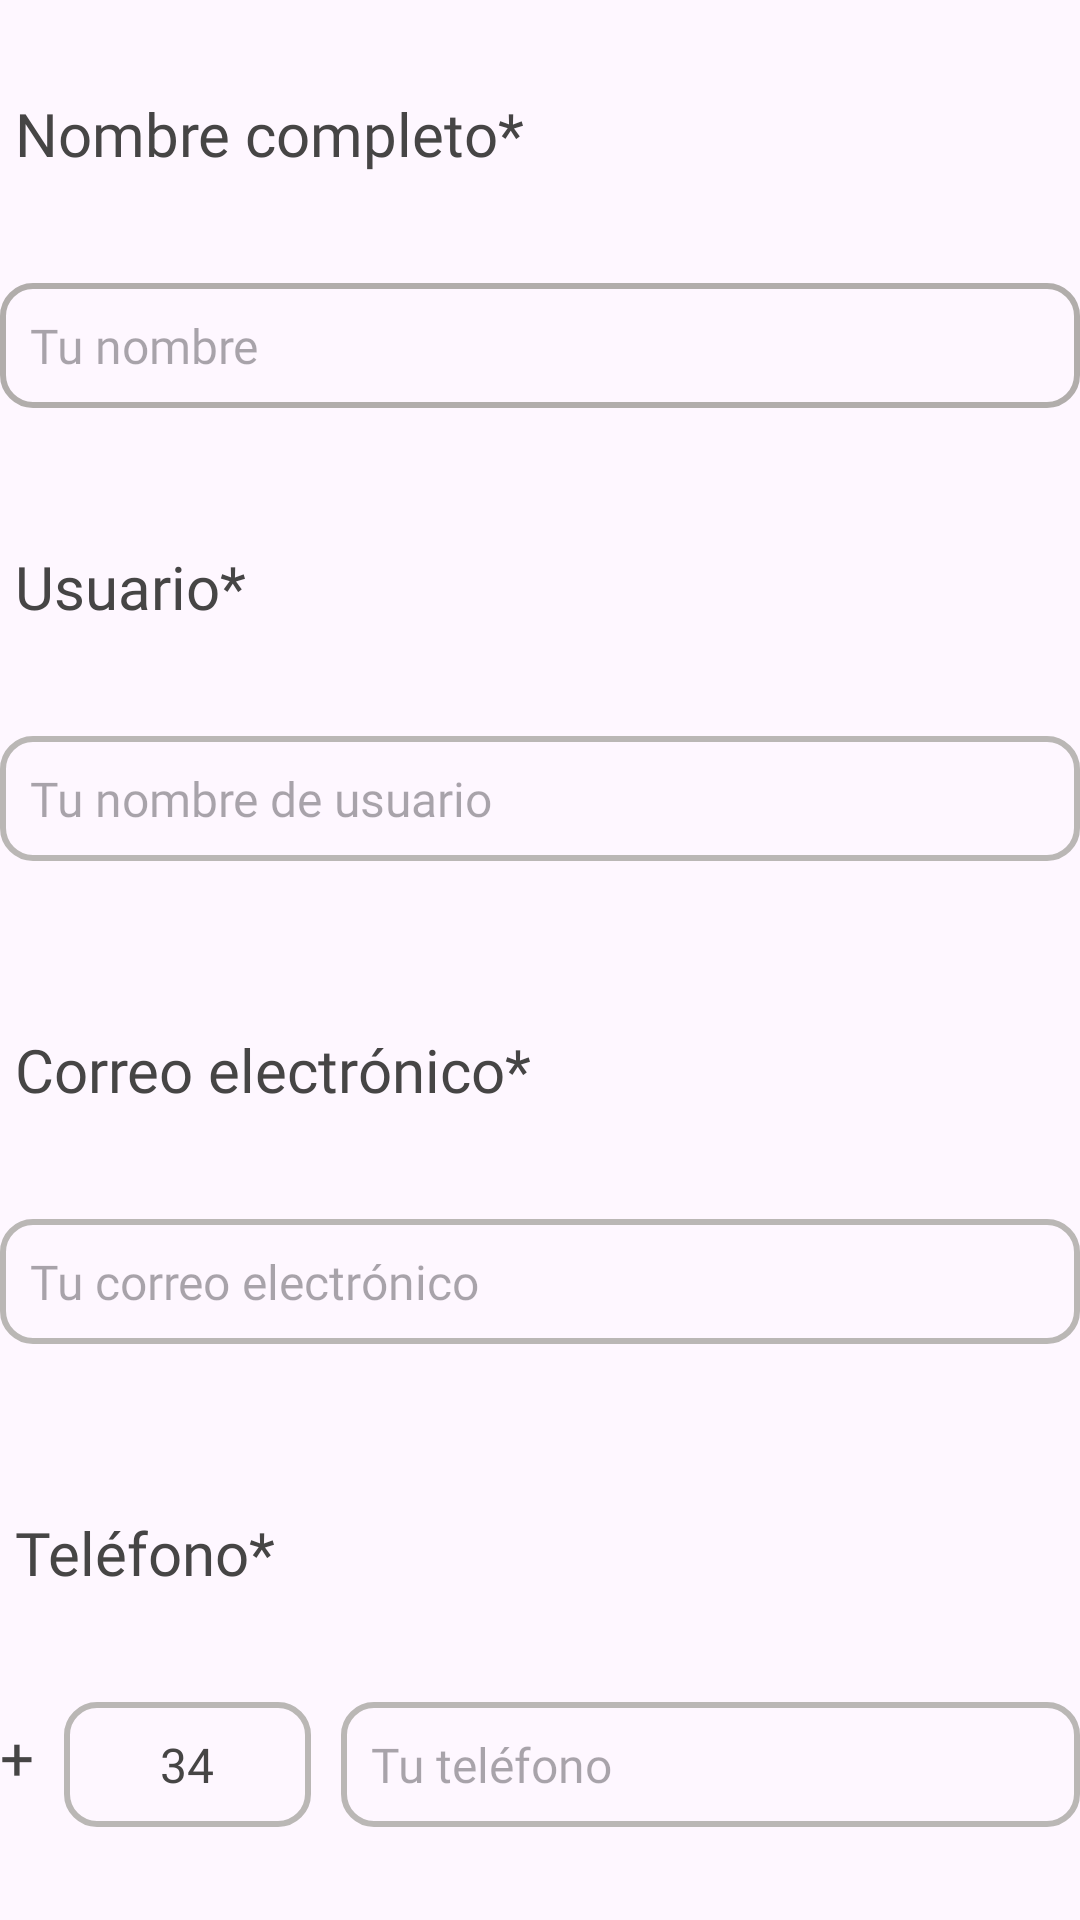

Reconstruct the res/layout file that produces this screen, plus the resources it refers to.
<!-- AndroidManifest.xml: application theme Theme.AndroidHiFam -->
<!-- res/layout/fragment_primera_pagina_registro.xml -->
<?xml version="1.0" encoding="utf-8"?>
<layout xmlns:android="http://schemas.android.com/apk/res/android"
    xmlns:tools="http://schemas.android.com/tools"
    xmlns:app="http://schemas.android.com/apk/res-auto"
    tools:context=".PrimeraPaginaRegistroFragment">

    <androidx.constraintlayout.widget.ConstraintLayout
        android:layout_width="match_parent"
        android:layout_height="match_parent">
        <TextView
            android:id="@+id/nombre"
            android:layout_width="match_parent"
            android:layout_height="wrap_content"
            android:fontFamily="@font/nunito_bold"
            android:textSize="20sp"
            android:layout_marginStart="5dp"
            android:text="@string/nombre"
            android:textColor="@color/darkGrey"
            app:layout_constraintVertical_weight="1"
            app:layout_constraintTop_toTopOf="parent"
            app:layout_constraintBottom_toTopOf="@id/editextNombre"/>

        <EditText
            android:id="@+id/editextNombre"
            android:layout_width="match_parent"
            android:layout_height="wrap_content"
            android:layout_marginTop="5dp"
            android:maxLength="30"
            android:gravity="center_vertical"
            android:fontFamily="@font/nunito_bold"
            android:textSize="16sp"
            android:textColor="@color/darkGrey"
            android:hint="@string/nombrePlaceholder"
            android:maxLines="1"
            app:layout_constraintTop_toBottomOf="@id/nombre"
            app:layout_constraintBottom_toTopOf="@id/usuario"
            android:background="@drawable/contorno_gris_medio"
            app:layout_constraintVertical_weight="1"/>

        <TextView
            android:id="@+id/usuario"
            android:layout_width="match_parent"
            android:layout_height="wrap_content"
            android:fontFamily="@font/nunito_bold"
            android:textSize="20sp"
            android:layout_marginStart="5dp"
            android:text="@string/usuarioRegistro"
            android:textColor="@color/darkGrey"
            android:layout_marginTop="15dp"
            app:layout_constraintVertical_weight="1"
            app:layout_constraintTop_toBottomOf="@id/editextNombre"
            app:layout_constraintBottom_toTopOf="@id/editextUsuario"/>

        <EditText
            android:id="@+id/editextUsuario"
            android:layout_width="match_parent"
            android:layout_height="wrap_content"
            android:layout_marginTop="5dp"
            android:maxLength="30"
            android:gravity="center_vertical"
            android:fontFamily="@font/nunito_bold"
            android:textSize="16sp"
            android:textColor="@color/darkGrey"
            android:hint="@string/usuarioRegistroPlaceholder"
            android:maxLines="1"
            app:layout_constraintTop_toBottomOf="@id/usuario"
            app:layout_constraintBottom_toTopOf="@id/correoElectronico"
            android:background="@drawable/contorno_gris"
            app:layout_constraintVertical_weight="1"/>

        <TextView
            android:id="@+id/correoElectronico"
            android:layout_width="match_parent"
            android:layout_height="wrap_content"
            android:fontFamily="@font/nunito_bold"
            android:textSize="20sp"
            android:layout_marginStart="5dp"
            android:text="@string/correoElectronico"
            android:layout_marginTop="25dp"
            android:textColor="@color/darkGrey"
            app:layout_constraintVertical_weight="1"
            app:layout_constraintTop_toBottomOf="@id/editextUsuario"
            app:layout_constraintBottom_toTopOf="@id/editextCorreoElectronico"/>

        <EditText
            android:id="@+id/editextCorreoElectronico"
            android:layout_width="match_parent"
            android:layout_height="wrap_content"
            android:layout_marginTop="5dp"
            android:maxLength="30"
            android:gravity="center_vertical"
            android:fontFamily="@font/nunito_bold"
            android:textSize="16sp"
            android:textColor="@color/darkGrey"
            android:hint="@string/correoElectronicoPlaceholder"
            android:maxLines="1"
            app:layout_constraintTop_toBottomOf="@id/correoElectronico"
            app:layout_constraintBottom_toTopOf="@id/telefono"
            android:background="@drawable/contorno_gris"
            app:layout_constraintVertical_weight="1"/>

        <TextView
            android:id="@+id/telefono"
            android:layout_width="match_parent"
            android:layout_height="wrap_content"
            android:fontFamily="@font/nunito_bold"
            android:textSize="20sp"
            android:layout_marginStart="5dp"
            android:text="@string/telefono"
            android:layout_marginTop="25dp"
            android:textColor="@color/darkGrey"
            app:layout_constraintVertical_weight="1"
            app:layout_constraintTop_toBottomOf="@id/editextCorreoElectronico"
            app:layout_constraintBottom_toTopOf="@id/editextTelefono"/>


        <TextView
            android:id="@+id/simboloMas"
            android:layout_width="wrap_content"
            android:layout_height="wrap_content"
            android:fontFamily="@font/nunito_bold"
            android:textSize="20sp"
            android:text="+"
            android:gravity="center_vertical"
            android:textColor="@color/darkGrey"
            android:layout_marginEnd="10dp"
            app:layout_constraintHorizontal_weight="1"
            app:layout_constraintVertical_weight="1"
            app:layout_constraintStart_toStartOf="parent"
            app:layout_constraintEnd_toStartOf="@id/editextPrefijo"
            app:layout_constraintTop_toBottomOf="@id/telefono"
            app:layout_constraintBottom_toBottomOf="parent"/>

        <EditText
            android:id="@+id/editextPrefijo"
            android:layout_width="0dp"
            android:layout_height="wrap_content"
            android:layout_marginTop="5dp"
            android:layout_marginEnd="10dp"
            android:inputType="number"
            android:maxLength="3"
            android:gravity="center"
            android:fontFamily="@font/nunito_bold"
            android:textSize="16sp"
            android:textColor="@color/darkGrey"
            android:text="@string/prefijoPorDefecto"
            android:hint="@string/prefijoTelefonoPlaceholder"
            app:layout_constraintHorizontal_weight="2"
            app:layout_constraintStart_toEndOf="@id/simboloMas"
            app:layout_constraintEnd_toStartOf="@id/editextTelefono"
            app:layout_constraintTop_toBottomOf="@id/telefono"
            app:layout_constraintBottom_toBottomOf="parent"
            android:background="@drawable/contorno_gris"
            app:layout_constraintVertical_weight="1"/>

        <EditText
            android:id="@+id/editextTelefono"
            android:layout_width="0dp"
            android:layout_height="wrap_content"
            android:layout_marginTop="5dp"
            android:inputType="number"
            android:maxLength="30"
            android:gravity="center_vertical"
            android:fontFamily="@font/nunito_bold"
            android:textSize="16sp"
            android:textColor="@color/darkGrey"
            android:hint="@string/telefonoPlaceholder"
            android:maxLines="1"
            app:layout_constraintHorizontal_weight="6"
            app:layout_constraintStart_toEndOf="@id/editextPrefijo"
            app:layout_constraintEnd_toEndOf="parent"
            app:layout_constraintTop_toBottomOf="@id/telefono"
            app:layout_constraintBottom_toBottomOf="parent"
            android:background="@drawable/contorno_gris"
            app:layout_constraintVertical_weight="1"/>

    </androidx.constraintlayout.widget.ConstraintLayout>

</layout>
<!-- resources referenced by this layout -->
<resources>
  <color name="darkGrey">#464545</color>
  <string name="correoElectronico">Correo electrónico*</string>
  <string name="correoElectronicoPlaceholder">Tu correo electrónico</string>
  <string name="nombre">Nombre completo*</string>
  <string name="nombrePlaceholder">Tu nombre</string>
  <string name="prefijoPorDefecto">34</string>
  <string name="prefijoTelefonoPlaceholder">Prefijo</string>
  <string name="telefono">Teléfono*</string>
  <string name="telefonoPlaceholder">Tu teléfono</string>
  <string name="usuarioRegistro">Usuario*</string>
  <string name="usuarioRegistroPlaceholder">Tu nombre de usuario</string>
  <style name="Theme.AndroidHiFam" parent="Base.Theme.AndroidHiFam" />
  <color name="lightGrey">#bab7b5</color>
  <color name="lightGreyDarker">#B1ADAB</color>
  <color name="orange">#bd743a</color>
  <style name="CustomBottomSheetDialog" parent="@style/ThemeOverlay.MaterialComponents.BottomSheetDialog">
          <item name="bottomSheetStyle">@style/CustomBottomSheet</item>
          <item name="android:clipToPadding">false</item>
          <item name="android:clipChildren">false</item>
          <item name="android:padding">7dp</item>
          <item name="android:layout_marginBottom">10dp</item>
      </style>
  <style name="popupMenu" parent="@style/Widget.Material3.PopupMenu">
          <item name="android:popupBackground">@drawable/base_marco_publicacion</item>
  
      </style>
  <style name="contextMenu" parent="@style/Widget.Material3.PopupMenu.ContextMenu">
          <item name="android:popupBackground">@drawable/base_marco_publicacion</item>
  
      </style>
  <style name="customMenuFont" parent="TextAppearance.Material3.BodyLarge">
          <item name="fontFamily">@font/nunito_bold</item>
          <item name="android:textColor">@color/darkGrey</item>
          <item name="android:textSize">15sp</item>
      </style>
  <style name="AlertDialogTheme" parent="Theme.Material3.Light.Dialog">
          <item name="android:windowBackground">@drawable/base_modal</item>
      </style>
  <style name="CustomBottomSheet" parent="Widget.MaterialComponents.BottomSheet.Modal">
          <item name="shapeAppearanceOverlay">@style/CustomShapeAppearanceBottomSheetDialog</item>
          <item name="backgroundTint">@color/eggWhite</item>
      </style>
  <!-- drawable base_modal (drawable) -->
  <?xml version="1.0" encoding="utf-8"?>
  <shape xmlns:android="http://schemas.android.com/apk/res/android">
      <solid
          android:color="@color/eggWhite"/>
      <corners
          android:topLeftRadius="20dp"
          android:topRightRadius="20dp"
          android:bottomLeftRadius="20dp"
          android:bottomRightRadius="20dp"/>
      <padding
          android:left="10dp"
          android:right="10dp"
          android:top="10dp"
          android:bottom="10dp"/>
  </shape>
  <style name="ShapeAppearance.App.SmallComponent" parent="ShapeAppearance.MaterialComponents.SmallComponent">
          <item name="cornerFamily">rounded</item>
      </style>
  <style name="ShapeAppearance.App.MediumComponent" parent="ShapeAppearance.MaterialComponents.MediumComponent">
          <item name="cornerSize">16dp</item>
      </style>
  <style name="CustomShapeAppearanceBottomSheetDialog" parent="">
          <item name="cornerFamily">rounded</item>
          <item name="cornerSizeTopRight">30dp</item>
          <item name="cornerSizeTopLeft">30dp</item>
          <item name="cornerSizeBottomRight">30dp</item>
          <item name="cornerSizeBottomLeft">30dp</item>
      </style>
  <color name="eggWhite">#eaeae9</color>
</resources>
